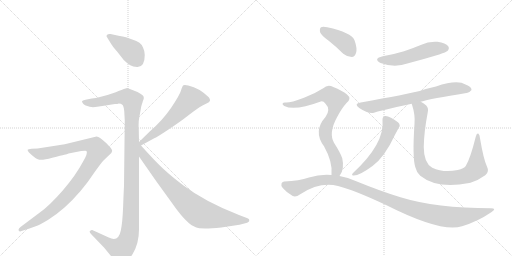
t = 0.00 s
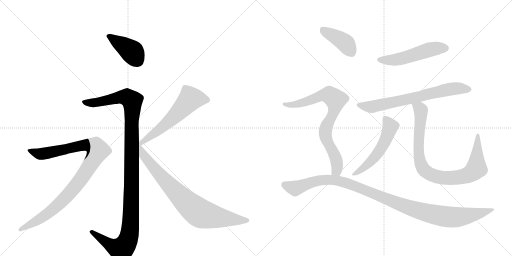
t = 2.06 s
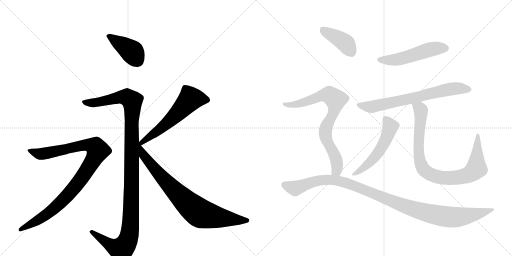
t = 4.13 s
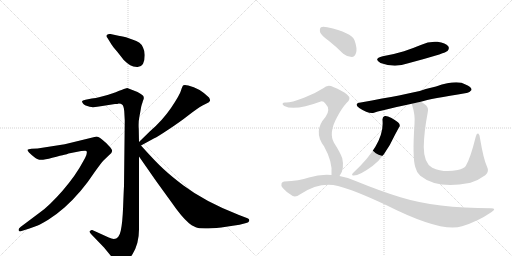
t = 6.19 s
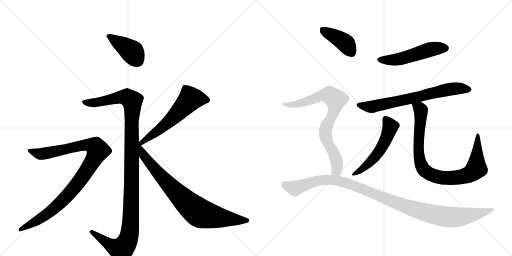
t = 8.25 s
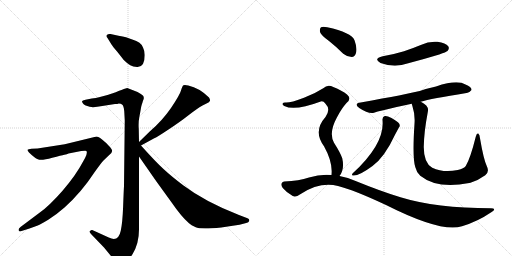
t = 10.31 s

The animated SVG that drew these frames (rendered in a browser with its animation timeline set to each time). Animation: 12 CSS @keyframes rules; one cycle of 10.31 s.

<svg version="1.1" viewBox="0 0 2048 1024" xmlns="http://www.w3.org/2000/svg">
  <g stroke="lightgray" stroke-dasharray="1,1" stroke-width="1" transform="scale(4, 4)">
    <line x1="0" y1="0" x2="256" y2="256"></line>
    <line x1="256" y1="0" x2="0" y2="256"></line>
    <line x1="128" y1="0" x2="128" y2="256"></line>
    <line x1="0" y1="128" x2="256" y2="128"></line>
    <line x1="256" y1="0" x2="512" y2="256"></line>
    <line x1="512" y1="0" x2="256" y2="256"></line>
    <line x1="384" y1="0" x2="384" y2="256"></line>
    <line x1="256" y1="128" x2="512" y2="128"></line>
  </g>
<g transform="scale(1, -1) translate(0, -850)">
   <style type="text/css">
    @keyframes keyframes0 {
      from {
       stroke: black;
       stroke-dashoffset: 411;
       stroke-width: 128;
       }
       57% {
       animation-timing-function: step-end;
       stroke: black;
       stroke-dashoffset: 0;
       stroke-width: 128;
       }
       to {
       stroke: black;
       stroke-width: 1024;
       }
       }
       #make-me-a-hanzi-animation-0 {
         animation: keyframes0 0.584473s both;
         animation-delay: 0.000000s;
         animation-timing-function: linear;
       }
    @keyframes keyframes1 {
      from {
       stroke: black;
       stroke-dashoffset: 1196;
       stroke-width: 128;
       }
       80% {
       animation-timing-function: step-end;
       stroke: black;
       stroke-dashoffset: 0;
       stroke-width: 128;
       }
       to {
       stroke: black;
       stroke-width: 1024;
       }
       }
       #make-me-a-hanzi-animation-1 {
         animation: keyframes1 1.223307s both;
         animation-delay: 0.584473s;
         animation-timing-function: linear;
       }
    @keyframes keyframes2 {
      from {
       stroke: black;
       stroke-dashoffset: 995;
       stroke-width: 128;
       }
       76% {
       animation-timing-function: step-end;
       stroke: black;
       stroke-dashoffset: 0;
       stroke-width: 128;
       }
       to {
       stroke: black;
       stroke-width: 1024;
       }
       }
       #make-me-a-hanzi-animation-2 {
         animation: keyframes2 1.059733s both;
         animation-delay: 1.807780s;
         animation-timing-function: linear;
       }
    @keyframes keyframes3 {
      from {
       stroke: black;
       stroke-dashoffset: 590;
       stroke-width: 128;
       }
       66% {
       animation-timing-function: step-end;
       stroke: black;
       stroke-dashoffset: 0;
       stroke-width: 128;
       }
       to {
       stroke: black;
       stroke-width: 1024;
       }
       }
       #make-me-a-hanzi-animation-3 {
         animation: keyframes3 0.730143s both;
         animation-delay: 2.867513s;
         animation-timing-function: linear;
       }
    @keyframes keyframes4 {
      from {
       stroke: black;
       stroke-dashoffset: 815;
       stroke-width: 128;
       }
       73% {
       animation-timing-function: step-end;
       stroke: black;
       stroke-dashoffset: 0;
       stroke-width: 128;
       }
       to {
       stroke: black;
       stroke-width: 1024;
       }
       }
       #make-me-a-hanzi-animation-4 {
         animation: keyframes4 0.913249s both;
         animation-delay: 3.597656s;
         animation-timing-function: linear;
       }
    @keyframes keyframes5 {
      from {
       stroke: black;
       stroke-dashoffset: 521;
       stroke-width: 128;
       }
       63% {
       animation-timing-function: step-end;
       stroke: black;
       stroke-dashoffset: 0;
       stroke-width: 128;
       }
       to {
       stroke: black;
       stroke-width: 1024;
       }
       }
       #make-me-a-hanzi-animation-5 {
         animation: keyframes5 0.673991s both;
         animation-delay: 4.510905s;
         animation-timing-function: linear;
       }
    @keyframes keyframes6 {
      from {
       stroke: black;
       stroke-dashoffset: 702;
       stroke-width: 128;
       }
       70% {
       animation-timing-function: step-end;
       stroke: black;
       stroke-dashoffset: 0;
       stroke-width: 128;
       }
       to {
       stroke: black;
       stroke-width: 1024;
       }
       }
       #make-me-a-hanzi-animation-6 {
         animation: keyframes6 0.821289s both;
         animation-delay: 5.184896s;
         animation-timing-function: linear;
       }
    @keyframes keyframes7 {
      from {
       stroke: black;
       stroke-dashoffset: 538;
       stroke-width: 128;
       }
       64% {
       animation-timing-function: step-end;
       stroke: black;
       stroke-dashoffset: 0;
       stroke-width: 128;
       }
       to {
       stroke: black;
       stroke-width: 1024;
       }
       }
       #make-me-a-hanzi-animation-7 {
         animation: keyframes7 0.687826s both;
         animation-delay: 6.006185s;
         animation-timing-function: linear;
       }
    @keyframes keyframes8 {
      from {
       stroke: black;
       stroke-dashoffset: 898;
       stroke-width: 128;
       }
       75% {
       animation-timing-function: step-end;
       stroke: black;
       stroke-dashoffset: 0;
       stroke-width: 128;
       }
       to {
       stroke: black;
       stroke-width: 1024;
       }
       }
       #make-me-a-hanzi-animation-8 {
         animation: keyframes8 0.980794s both;
         animation-delay: 6.694010s;
         animation-timing-function: linear;
       }
    @keyframes keyframes9 {
      from {
       stroke: black;
       stroke-dashoffset: 404;
       stroke-width: 128;
       }
       57% {
       animation-timing-function: step-end;
       stroke: black;
       stroke-dashoffset: 0;
       stroke-width: 128;
       }
       to {
       stroke: black;
       stroke-width: 1024;
       }
       }
       #make-me-a-hanzi-animation-9 {
         animation: keyframes9 0.578776s both;
         animation-delay: 7.674805s;
         animation-timing-function: linear;
       }
    @keyframes keyframes10 {
      from {
       stroke: black;
       stroke-dashoffset: 793;
       stroke-width: 128;
       }
       72% {
       animation-timing-function: step-end;
       stroke: black;
       stroke-dashoffset: 0;
       stroke-width: 128;
       }
       to {
       stroke: black;
       stroke-width: 1024;
       }
       }
       #make-me-a-hanzi-animation-10 {
         animation: keyframes10 0.895345s both;
         animation-delay: 8.253581s;
         animation-timing-function: linear;
       }
    @keyframes keyframes11 {
      from {
       stroke: black;
       stroke-dashoffset: 1121;
       stroke-width: 128;
       }
       78% {
       animation-timing-function: step-end;
       stroke: black;
       stroke-dashoffset: 0;
       stroke-width: 128;
       }
       to {
       stroke: black;
       stroke-width: 1024;
       }
       }
       #make-me-a-hanzi-animation-11 {
         animation: keyframes11 1.162272s both;
         animation-delay: 9.148926s;
         animation-timing-function: linear;
       }
</style>
<path d="M 579 630 Q 579 646 572 660 Q 565 682 529 692 L 504 701 Q 492 704 474 707 L 442 714 Q 432 715 427.5 710.5 Q 423 706 430 698 L 446 672 Q 450 665 469 643 L 495 610 Q 510 595 521 589 Q 532 583 548 582 Q 579 580 579 630 Z" fill="lightgray"></path> 
<path d="M 475 436 Q 484 436 488 432 Q 495 428 497 405 L 499 368 L 496 106 Q 495 90 492.5 24 Q 490 -42 483 -73 Q 474 -119 435 -100 L 369 -70 Q 365 -69 359 -75 Q 357 -79 365 -87 L 416 -140 L 462 -196 Q 475 -208 482 -208 Q 505 -208 530.5 -166 Q 556 -124 556 -68 L 556 224 L 556 282 L 555 335 Q 553 360 557.5 383 Q 562 406 563.5 416 Q 565 426 567.5 433 Q 570 440 571 444 Q 572 448 574 452.5 Q 576 457 574.5 463.5 Q 573 470 550 482 L 509 498 Q 507 498 486 490.5 Q 465 483 463 481 L 430 470 L 396 461 Q 385 457 367 456 L 342 451 Q 329 449 328 445 Q 328 440 333.5 434.5 Q 339 429 349 426 Q 365 417 409 426 L 460 434 Q 471 434 475 436 Z" fill="lightgray"></path> 
<path d="M 118 -64 Q 140 -56 151 -51.5 Q 162 -47 193 -28.5 Q 224 -10 258 20 Q 325 80 376 158 Q 403 196 413 207 L 437 230 Q 448 239 448.5 246 Q 449 253 436 266 Q 426 278 409.5 291 Q 393 304 386 304 L 259 273 L 150 256 L 126 255 Q 112 254 110.5 251 Q 109 248 116 240 Q 142 214 157 211.5 Q 172 209 209 219 Q 246 229 257.5 231 Q 269 233 274 236 L 325 246 Q 345 249 346 246 Q 352 237 333 205 Q 303 148 251 88.5 Q 199 29 158 -1 L 82 -58 Q 74 -64 74 -70 Q 76 -78 83 -75 L 118 -64 Z" fill="lightgray"></path> 
<path d="M 564 268 L 617 297 Q 626 300 674 332 Q 721 363 754 389 Q 786 414 798 421 Q 809 428 824 435 Q 839 441 840 447 Q 841 452 836 460 Q 798 498 753 508 Q 739 512 734 509 Q 729 506 724 488 Q 719 470 684 418 Q 648 366 600 325 L 556 282 C 535 261 538 254 564 268 Z" fill="lightgray"></path> 
<path d="M 556 224 L 625 125 L 688 38 Q 725 -16 756 -43 Q 764 -50 783 -59 Q 801 -68 885 -60 L 931 -53 Q 960 -50 981 -43 Q 998 -40 997 -30 Q 997 -26 990 -23 L 956 -10 Q 820 43 734 108 Q 685 145 654 174 Q 623 202 564 268 C 544 290 510 291 556 224 Z" fill="lightgray"></path> 
<path d="M 1531 625 Q 1491 615 1522 598 Q 1579 577 1633 597 Q 1694 613 1757 632 Q 1785 642 1790 646 Q 1799 656 1793 665 Q 1783 678 1750 683 Q 1716 686 1683 670 Q 1652 657 1616 645 Q 1577 633 1531 625 Z" fill="lightgray"></path> 
<path d="M 1683 443 Q 1722 455 1866 478 Q 1876 477 1886 490 Q 1887 503 1862 512 Q 1829 533 1744 504 Q 1711 497 1679 486 Q 1631 474 1443 440 Q 1413 436 1437 418 Q 1473 394 1496 399 Q 1511 406 1647 435 L 1683 443 Z" fill="lightgray"></path> 
<path d="M 1530 370 Q 1540 276 1411 157 Q 1405 150 1411 148 Q 1433 144 1490 186 Q 1539 222 1580 311 Q 1587 324 1595 339 Q 1602 346 1597 355 Q 1591 364 1566 378 Q 1547 388 1539 386 Q 1529 382 1530 370 Z" fill="lightgray"></path> 
<path d="M 1947 186 Q 1934 214 1920 297 Q 1919 312 1913 316 Q 1907 319 1903 303 Q 1881 215 1863 186 Q 1856 176 1831 170 Q 1774 158 1729 179 Q 1695 198 1695 262 Q 1696 322 1711 401 Q 1715 417 1705 428 Q 1696 437 1683 443 C 1658 459 1639 464 1647 435 Q 1647 432 1649 428 Q 1661 391 1658 355 Q 1649 220 1661 182 Q 1665 163 1681 147 Q 1750 92 1877 118 Q 1878 119 1882 119 Q 1912 128 1941 149 Q 1959 162 1947 186 Z" fill="lightgray"></path> 
<path d="M 1316 686 Q 1344 664 1373 635 Q 1389 622 1407 622 Q 1419 623 1424 638 Q 1430 656 1418 689 Q 1406 720 1309 741 Q 1291 745 1284 741 Q 1278 737 1280 722 Q 1284 709 1316 686 Z" fill="lightgray"></path> 
<path d="M 1358 146 Q 1379 173 1369 217 Q 1362 238 1336 279 Q 1314 318 1347 379 Q 1366 416 1386 438 Q 1408 456 1388 472 Q 1369 488 1333 502 Q 1311 515 1293 497 Q 1259 475 1216 459 Q 1158 437 1140 440 Q 1133 440 1130 435 Q 1129 431 1137 426 Q 1179 405 1283 444 Q 1293 447 1302 435 Q 1324 413 1302 382 Q 1251 325 1296 265 Q 1332 201 1326 150 C 1325 120 1343 120 1358 146 Z" fill="lightgray"></path> 
<path d="M 1326 150 Q 1281 154 1236 140 Q 1197 127 1137 124 Q 1130 124 1126 116 Q 1123 109 1131 98 Q 1147 79 1171 66 Q 1183 60 1201 73 Q 1279 124 1352 106 Q 1416 90 1544 30 Q 1766 -82 1848 -55 Q 1911 -36 1965 1 Q 1989 16 1964 17 Q 1745 17 1602 61 Q 1523 85 1425 125 Q 1391 141 1358 146 L 1326 150 Z" fill="lightgray"></path> 
      <clipPath id="make-me-a-hanzi-clip-0">
      <path d="M 579 630 Q 579 646 572 660 Q 565 682 529 692 L 504 701 Q 492 704 474 707 L 442 714 Q 432 715 427.5 710.5 Q 423 706 430 698 L 446 672 Q 450 665 469 643 L 495 610 Q 510 595 521 589 Q 532 583 548 582 Q 579 580 579 630 Z" fill="lightgray"></path>
      </clipPath>
      <path clip-path="url(#make-me-a-hanzi-clip-0)" d="M 436 706 L 529 642 L 551 606 " fill="none" id="make-me-a-hanzi-animation-0" stroke-dasharray="283 566" stroke-linecap="round"></path>

      <clipPath id="make-me-a-hanzi-clip-1">
      <path d="M 475 436 Q 484 436 488 432 Q 495 428 497 405 L 499 368 L 496 106 Q 495 90 492.5 24 Q 490 -42 483 -73 Q 474 -119 435 -100 L 369 -70 Q 365 -69 359 -75 Q 357 -79 365 -87 L 416 -140 L 462 -196 Q 475 -208 482 -208 Q 505 -208 530.5 -166 Q 556 -124 556 -68 L 556 224 L 556 282 L 555 335 Q 553 360 557.5 383 Q 562 406 563.5 416 Q 565 426 567.5 433 Q 570 440 571 444 Q 572 448 574 452.5 Q 576 457 574.5 463.5 Q 573 470 550 482 L 509 498 Q 507 498 486 490.5 Q 465 483 463 481 L 430 470 L 396 461 Q 385 457 367 456 L 342 451 Q 329 449 328 445 Q 328 440 333.5 434.5 Q 339 429 349 426 Q 365 417 409 426 L 460 434 Q 471 434 475 436 Z" fill="lightgray"></path>
      </clipPath>
      <path clip-path="url(#make-me-a-hanzi-clip-1)" d="M 337 443 L 379 439 L 477 461 L 507 461 L 528 447 L 529 440 L 524 -14 L 512 -111 L 485 -148 L 440 -129 L 367 -78 " fill="none" id="make-me-a-hanzi-animation-1" stroke-dasharray="1068 2136" stroke-linecap="round"></path>

      <clipPath id="make-me-a-hanzi-clip-2">
      <path d="M 118 -64 Q 140 -56 151 -51.5 Q 162 -47 193 -28.5 Q 224 -10 258 20 Q 325 80 376 158 Q 403 196 413 207 L 437 230 Q 448 239 448.5 246 Q 449 253 436 266 Q 426 278 409.5 291 Q 393 304 386 304 L 259 273 L 150 256 L 126 255 Q 112 254 110.5 251 Q 109 248 116 240 Q 142 214 157 211.5 Q 172 209 209 219 Q 246 229 257.5 231 Q 269 233 274 236 L 325 246 Q 345 249 346 246 Q 352 237 333 205 Q 303 148 251 88.5 Q 199 29 158 -1 L 82 -58 Q 74 -64 74 -70 Q 76 -78 83 -75 L 118 -64 Z" fill="lightgray"></path>
      </clipPath>
      <path clip-path="url(#make-me-a-hanzi-clip-2)" d="M 116 247 L 155 235 L 180 236 L 342 271 L 373 267 L 391 248 L 339 156 L 246 44 L 174 -17 L 82 -67 " fill="none" id="make-me-a-hanzi-animation-2" stroke-dasharray="867 1734" stroke-linecap="round"></path>

      <clipPath id="make-me-a-hanzi-clip-3">
      <path d="M 564 268 L 617 297 Q 626 300 674 332 Q 721 363 754 389 Q 786 414 798 421 Q 809 428 824 435 Q 839 441 840 447 Q 841 452 836 460 Q 798 498 753 508 Q 739 512 734 509 Q 729 506 724 488 Q 719 470 684 418 Q 648 366 600 325 L 556 282 C 535 261 538 254 564 268 Z" fill="lightgray"></path>
      </clipPath>
      <path clip-path="url(#make-me-a-hanzi-clip-3)" d="M 829 451 L 762 455 L 689 376 L 569 282 L 569 275 " fill="none" id="make-me-a-hanzi-animation-3" stroke-dasharray="462 924" stroke-linecap="round"></path>

      <clipPath id="make-me-a-hanzi-clip-4">
      <path d="M 556 224 L 625 125 L 688 38 Q 725 -16 756 -43 Q 764 -50 783 -59 Q 801 -68 885 -60 L 931 -53 Q 960 -50 981 -43 Q 998 -40 997 -30 Q 997 -26 990 -23 L 956 -10 Q 820 43 734 108 Q 685 145 654 174 Q 623 202 564 268 C 544 290 510 291 556 224 Z" fill="lightgray"></path>
      </clipPath>
      <path clip-path="url(#make-me-a-hanzi-clip-4)" d="M 560 270 L 575 228 L 643 146 L 741 44 L 790 3 L 870 -20 L 989 -31 " fill="none" id="make-me-a-hanzi-animation-4" stroke-dasharray="687 1374" stroke-linecap="round"></path>

      <clipPath id="make-me-a-hanzi-clip-5">
      <path d="M 1531 625 Q 1491 615 1522 598 Q 1579 577 1633 597 Q 1694 613 1757 632 Q 1785 642 1790 646 Q 1799 656 1793 665 Q 1783 678 1750 683 Q 1716 686 1683 670 Q 1652 657 1616 645 Q 1577 633 1531 625 Z" fill="lightgray"></path>
      </clipPath>
      <path clip-path="url(#make-me-a-hanzi-clip-5)" d="M 1523 613 L 1578 610 L 1722 653 L 1781 657 " fill="none" id="make-me-a-hanzi-animation-5" stroke-dasharray="393 786" stroke-linecap="round"></path>

      <clipPath id="make-me-a-hanzi-clip-6">
      <path d="M 1683 443 Q 1722 455 1866 478 Q 1876 477 1886 490 Q 1887 503 1862 512 Q 1829 533 1744 504 Q 1711 497 1679 486 Q 1631 474 1443 440 Q 1413 436 1437 418 Q 1473 394 1496 399 Q 1511 406 1647 435 L 1683 443 Z" fill="lightgray"></path>
      </clipPath>
      <path clip-path="url(#make-me-a-hanzi-clip-6)" d="M 1438 430 L 1488 423 L 1630 451 L 1797 493 L 1842 497 L 1875 491 " fill="none" id="make-me-a-hanzi-animation-6" stroke-dasharray="574 1148" stroke-linecap="round"></path>

      <clipPath id="make-me-a-hanzi-clip-7">
      <path d="M 1530 370 Q 1540 276 1411 157 Q 1405 150 1411 148 Q 1433 144 1490 186 Q 1539 222 1580 311 Q 1587 324 1595 339 Q 1602 346 1597 355 Q 1591 364 1566 378 Q 1547 388 1539 386 Q 1529 382 1530 370 Z" fill="lightgray"></path>
      </clipPath>
      <path clip-path="url(#make-me-a-hanzi-clip-7)" d="M 1543 373 L 1562 344 L 1529 266 L 1507 231 L 1472 193 L 1415 153 " fill="none" id="make-me-a-hanzi-animation-7" stroke-dasharray="410 820" stroke-linecap="round"></path>

      <clipPath id="make-me-a-hanzi-clip-8">
      <path d="M 1947 186 Q 1934 214 1920 297 Q 1919 312 1913 316 Q 1907 319 1903 303 Q 1881 215 1863 186 Q 1856 176 1831 170 Q 1774 158 1729 179 Q 1695 198 1695 262 Q 1696 322 1711 401 Q 1715 417 1705 428 Q 1696 437 1683 443 C 1658 459 1639 464 1647 435 Q 1647 432 1649 428 Q 1661 391 1658 355 Q 1649 220 1661 182 Q 1665 163 1681 147 Q 1750 92 1877 118 Q 1878 119 1882 119 Q 1912 128 1941 149 Q 1959 162 1947 186 Z" fill="lightgray"></path>
      </clipPath>
      <path clip-path="url(#make-me-a-hanzi-clip-8)" d="M 1654 433 L 1683 409 L 1674 279 L 1677 218 L 1691 177 L 1721 153 L 1769 139 L 1812 138 L 1865 148 L 1895 165 L 1906 176 L 1912 310 " fill="none" id="make-me-a-hanzi-animation-8" stroke-dasharray="770 1540" stroke-linecap="round"></path>

      <clipPath id="make-me-a-hanzi-clip-9">
      <path d="M 1316 686 Q 1344 664 1373 635 Q 1389 622 1407 622 Q 1419 623 1424 638 Q 1430 656 1418 689 Q 1406 720 1309 741 Q 1291 745 1284 741 Q 1278 737 1280 722 Q 1284 709 1316 686 Z" fill="lightgray"></path>
      </clipPath>
      <path clip-path="url(#make-me-a-hanzi-clip-9)" d="M 1291 732 L 1381 678 L 1404 642 " fill="none" id="make-me-a-hanzi-animation-9" stroke-dasharray="276 552" stroke-linecap="round"></path>

      <clipPath id="make-me-a-hanzi-clip-10">
      <path d="M 1358 146 Q 1379 173 1369 217 Q 1362 238 1336 279 Q 1314 318 1347 379 Q 1366 416 1386 438 Q 1408 456 1388 472 Q 1369 488 1333 502 Q 1311 515 1293 497 Q 1259 475 1216 459 Q 1158 437 1140 440 Q 1133 440 1130 435 Q 1129 431 1137 426 Q 1179 405 1283 444 Q 1293 447 1302 435 Q 1324 413 1302 382 Q 1251 325 1296 265 Q 1332 201 1326 150 C 1325 120 1343 120 1358 146 Z" fill="lightgray"></path>
      </clipPath>
      <path clip-path="url(#make-me-a-hanzi-clip-10)" d="M 1137 433 L 1163 430 L 1200 436 L 1302 470 L 1317 470 L 1342 451 L 1338 412 L 1307 349 L 1301 318 L 1309 284 L 1345 213 L 1347 168 L 1332 156 " fill="none" id="make-me-a-hanzi-animation-10" stroke-dasharray="665 1330" stroke-linecap="round"></path>

      <clipPath id="make-me-a-hanzi-clip-11">
      <path d="M 1326 150 Q 1281 154 1236 140 Q 1197 127 1137 124 Q 1130 124 1126 116 Q 1123 109 1131 98 Q 1147 79 1171 66 Q 1183 60 1201 73 Q 1279 124 1352 106 Q 1416 90 1544 30 Q 1766 -82 1848 -55 Q 1911 -36 1965 1 Q 1989 16 1964 17 Q 1745 17 1602 61 Q 1523 85 1425 125 Q 1391 141 1358 146 L 1326 150 Z" fill="lightgray"></path>
      </clipPath>
      <path clip-path="url(#make-me-a-hanzi-clip-11)" d="M 1138 112 L 1181 97 L 1276 128 L 1340 129 L 1398 114 L 1649 15 L 1786 -17 L 1844 -17 L 1968 9 " fill="none" id="make-me-a-hanzi-animation-11" stroke-dasharray="993 1986" stroke-linecap="round"></path>

</g>
</svg>
